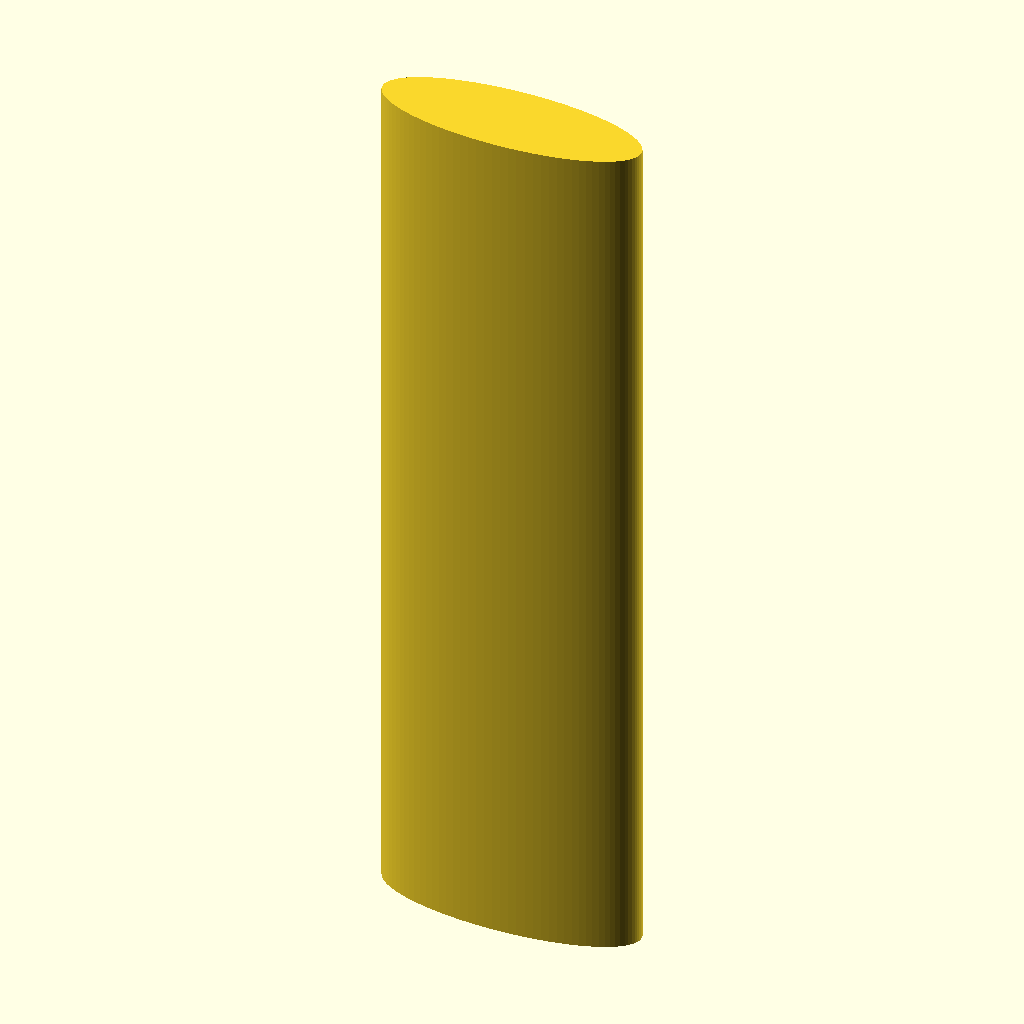
Cell 1: rendered with the file's own defaults.
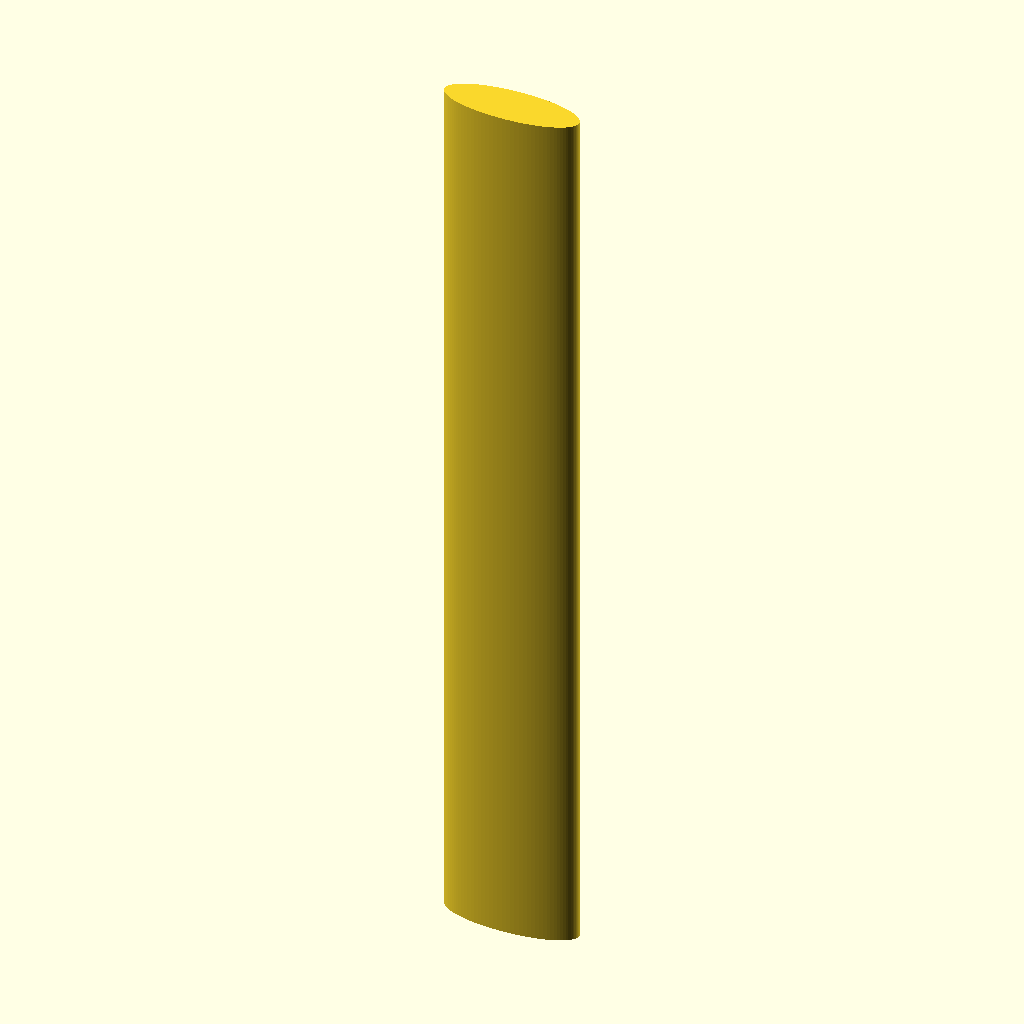
Cell 2: the same model with height = 200.
All cells are drawn from the same view direction (rotation 55°, 0°, 25°, orthographic, colour scheme Cornfield), but the view is re-fitted for each cell, so position and scale can differ between cells as well as the parameter.
The OpenSCAD source (data/Wire-Cu-2mm-17.54umvx/insulation.scad):
height = 100;
twist = 100;

module wire_strand (height, twist)
{
    union()
    {
        linear_extrude(height = height, center = true, convexity = 10, twist = 0)
        translate([0, 0, 0])
        circle(r = 1, $fn = 100);

        linear_extrude(height = height, center = true, convexity = 10, twist = twist)
        translate([2, 0, 0])
        circle(r = 1,$fn = 100);

        linear_extrude(height = height, center = true, convexity = 10, twist = twist)
        translate([-2, 0, 0])
        circle(r = 1,$fn = 100);

        linear_extrude(height = height, center = true, convexity = 10, twist = twist)
        translate([-1, 1.72, 0])
        circle(r = 1,$fn = 100);

        linear_extrude(height = height, center = true, convexity = 10, twist = twist)
        translate([1, 1.72, 0])
        circle(r = 1,$fn = 100);

        linear_extrude(height = height, center = true, convexity = 10, twist = twist)
        translate([-1, -1.72, 0])
        circle(r = 1,$fn = 100);

        linear_extrude(height = height, center = true, convexity = 10, twist = twist)
        translate([1, -1.72, 0])
        circle(r = 1,$fn = 100);
    }
}

module wires (height, twist)
{
    union ()
    {
        // Ground wire
        linear_extrude(height = height, center = true, convexity = 10, twist = 0)
        translate([0, 0, 0])
        circle(r = 2, $fn = 100);

        // Twisted wires
        translate([8, 0, 0])
        wire_strand(height, twist);

        translate([-8, 0, 0])
        wire_strand(height, twist);
    }
}

difference()
{
    linear_extrude(height = height+1, center = true, convexity = 10, twist = 0)
        translate([0, 0, 0])
        resize([30,10])circle(r=13, $fn= 100);
    wires (height, twist);
}
Parameter table extracted from the source (name, type, default, range or options):
height: number, default 100
twist: number, default 100
